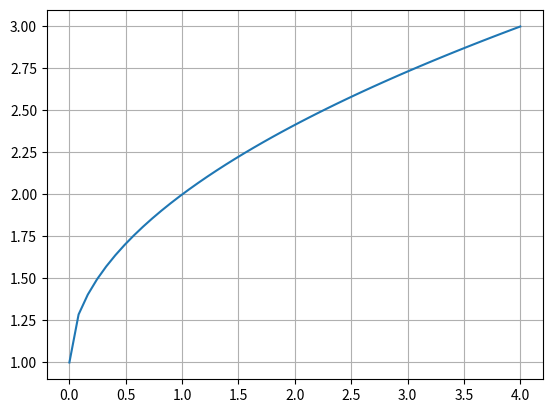

This figure's Python source:
import numpy as np
import matplotlib.pyplot as plt

def func(x):
    return np.sqrt(x) + 1 # y = √x + 1

x = np.linspace(0, 4)
y = func(x) # y = f(x)

plt.plot(x, y)
plt.grid()
plt.show()